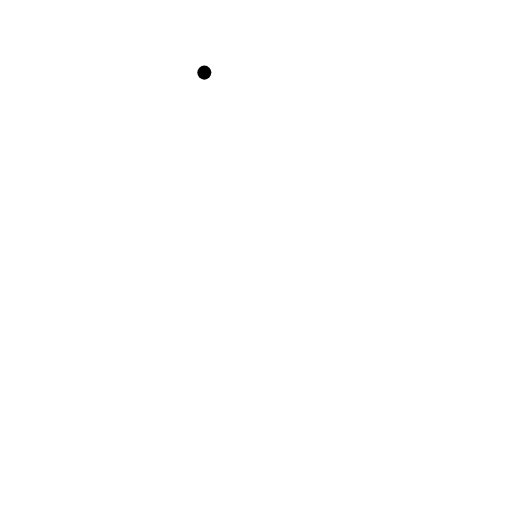
t = 0.00 s
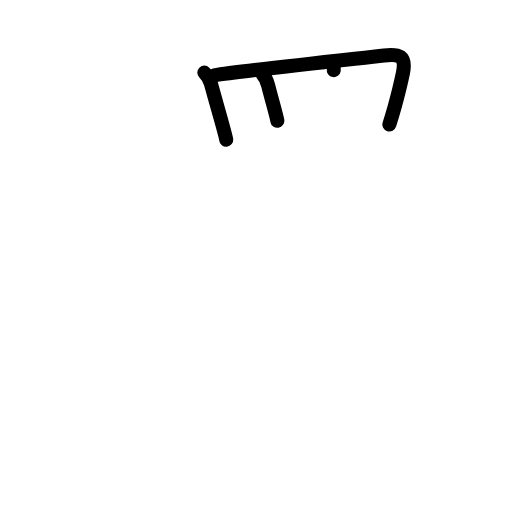
t = 3.13 s
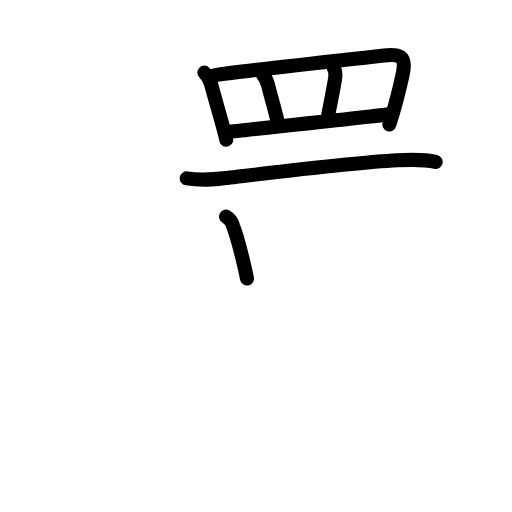
t = 6.42 s
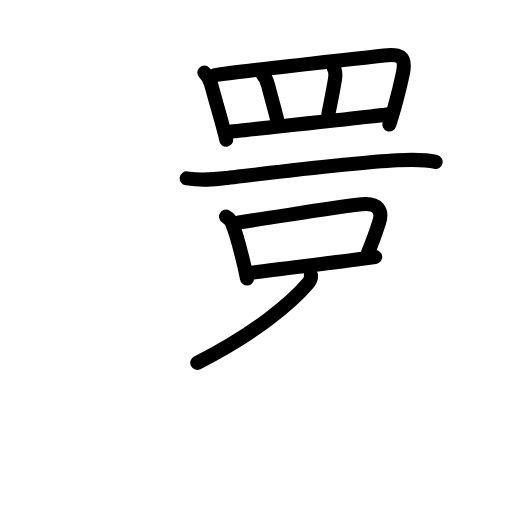
t = 9.63 s
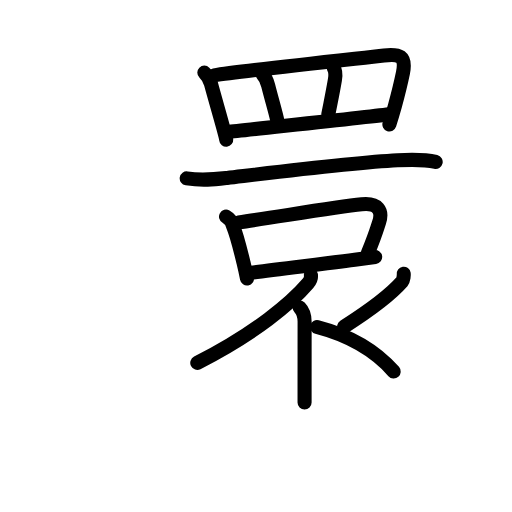
t = 12.75 s
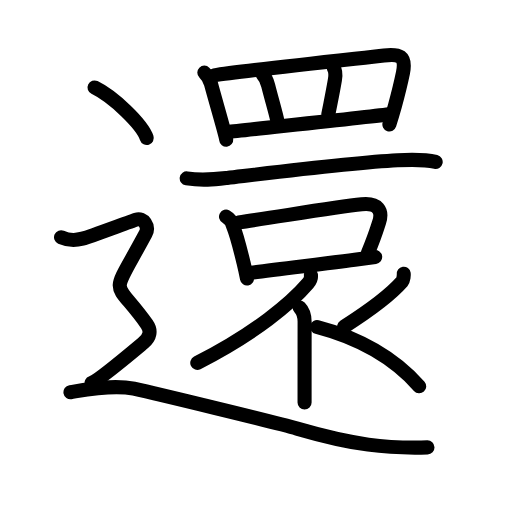
t = 16.00 s

The animated SVG that drew these frames (rendered in a browser with its animation timeline set to each time). Animation: 51 SMIL elements (animate=51); one cycle of 16.00 s.

<?xml version="1.0" encoding="UTF-8"?>
<!--
AniKanjiVG is licensed by CC-BY-SA Paul C. Sommerhoff (https://bitbucket.org/sommerhoff/anikanjivg).
AniKanjiVG uses KanjiVG which is licensed by CC-BY-SA Ulrich Apel (http://kanjivg.tagaini.net).
See also http://creativecommons.org/licenses/by-sa/3.0/
-->
<svg xmlns:kvg='http://kanjivg.tagaini.net' xmlns='http://www.w3.org/2000/svg' width='109' height='109' viewBox='0 0 109 109' style='fill:none;stroke:#000000;stroke-width:3;stroke-linecap:round;stroke-linejoin:round;' id="kvg:kanji_09084"><g id="kvg:09084" kvg:element="還"><g id="kvg:09084-g1" kvg:element="睘" kvg:phon="睘"><g id="kvg:09084-g2" kvg:element="罒" kvg:variant="true" kvg:original="网"><path id="kvg:09084-s1" kvg:type="㇑" d="M43.5,15.46c0.77,0.77,1.23,1.71,1.42,2.4c0.93,3.48,3.14,10.92,3.24,11.87"><animate attributeName="d" begin="0.0s" dur="0.5s" from="M43.5,15.46C43.5,15.46,43.5,15.46,43.5,15.46" to="M43.5,15.46c0.77,0.77,1.23,1.71,1.42,2.4" />
<animate attributeName="d" begin="0.5s" dur="0.5s" from="M43.5,15.46c0.77,0.77,1.23,1.71,1.42,2.4c0,0,0,0,0,0,0" to="M43.5,15.46c0.77,0.77,1.23,1.71,1.42,2.4c0.93,3.48,3.14,10.92,3.24,11.87" />
</path>
<path id="kvg:09084-s2" kvg:type="㇕a" d="M45.58,16.05c5.56-0.91,28.48-3.37,36.18-4.24c3.2-0.36,4.79,0.01,4.02,3.74c-0.42,2.02-1.03,4.53-1.72,7.05c-0.37,1.32-0.76,2.64-1.16,3.89"><animate attributeName="d" begin="1.0s" dur="0.25s" from="M45.58,16.05C45.58,16.05,45.58,16.05,45.58,16.05" to="M45.58,16.05c5.56-0.91,28.48-3.37,36.18-4.24" />
<animate attributeName="d" begin="1.25s" dur="0.25s" from="M45.58,16.05c5.56-0.91,28.48-3.37,36.18-4.24c0,0,0,0,0,0,0" to="M45.58,16.05c5.56-0.91,28.48-3.37,36.18-4.24c3.2-0.36,4.79,0.01,4.02,3.74" />
<animate attributeName="d" begin="1.5s" dur="0.25s" from="M45.58,16.05c5.56-0.91,28.48-3.37,36.18-4.24c3.2-0.36,4.79,0.01,4.02,3.74c0,0,0,0,0,0,0" to="M45.58,16.05c5.56-0.91,28.48-3.37,36.18-4.24c3.2-0.36,4.79,0.01,4.02,3.74c-0.42,2.02-1.03,4.53-1.72,7.05" />
<animate attributeName="d" begin="1.75s" dur="0.25s" from="M45.58,16.05c5.56-0.91,28.48-3.37,36.18-4.24c3.2-0.36,4.79,0.01,4.02,3.74c-0.42,2.02-1.03,4.53-1.72,7.05c0,0,0,0,0,0,0" to="M45.58,16.05c5.56-0.91,28.48-3.37,36.18-4.24c3.2-0.36,4.79,0.01,4.02,3.74c-0.42,2.02-1.03,4.53-1.72,7.05c-0.37,1.32-0.76,2.64-1.16,3.89" />
<animate attributeName="d" begin="0s" dur="1.0s" from="M-100,-100" to="M-100,-100" />
</path>
<path id="kvg:09084-s3" kvg:type="㇑a" d="M55.81,15.72c0.67,0.67,1.02,1.47,1.28,2.49c0.68,2.71,1.75,6.3,1.95,7.5"><animate attributeName="d" begin="2.0s" dur="0.5s" from="M55.81,15.72C55.81,15.72,55.81,15.72,55.81,15.72" to="M55.81,15.72c0.67,0.67,1.02,1.47,1.28,2.49" />
<animate attributeName="d" begin="2.5s" dur="0.5s" from="M55.81,15.72c0.67,0.67,1.02,1.47,1.28,2.49c0,0,0,0,0,0,0" to="M55.81,15.72c0.67,0.67,1.02,1.47,1.28,2.49c0.68,2.71,1.75,6.3,1.95,7.5" />
<animate attributeName="d" begin="0s" dur="2.0s" from="M-100,-100" to="M-100,-100" />
</path>
<path id="kvg:09084-s4" kvg:type="㇑a" d="M70.97,14.27c0.4,0.61,0.53,1.5,0.34,2.65c-0.45,2.69-0.81,4.33-1.43,7.49"><animate attributeName="d" begin="3.0s" dur="0.5s" from="M70.97,14.27C70.97,14.27,70.97,14.27,70.97,14.27" to="M70.97,14.27c0.4,0.61,0.53,1.5,0.34,2.65" />
<animate attributeName="d" begin="3.5s" dur="0.5s" from="M70.97,14.27c0.4,0.61,0.53,1.5,0.34,2.65c0,0,0,0,0,0,0" to="M70.97,14.27c0.4,0.61,0.53,1.5,0.34,2.65c-0.45,2.69-0.81,4.33-1.43,7.49" />
<animate attributeName="d" begin="0s" dur="3.0s" from="M-100,-100" to="M-100,-100" />
</path>
<path id="kvg:09084-s5" kvg:type="㇐a" d="M48.6,28.11c3-0.39,30.52-3.24,34.64-3.84"><animate attributeName="d" begin="4.0s" dur="1.0s" from="M48.6,28.11C48.6,28.11,48.6,28.11,48.6,28.11" to="M48.6,28.11c3-0.39,30.52-3.24,34.64-3.84" />
<animate attributeName="d" begin="0s" dur="4.0s" from="M-100,-100" to="M-100,-100" />
</path>
</g>
<path id="kvg:09084-s6" kvg:type="㇐" d="M39.75,37.97c3.38,0.53,5.92,0.21,8.61-0.1c9.33-1.09,27.09-3.26,36.27-3.74c2.65-0.14,5.51-0.27,8.12,0.35"><animate attributeName="d" begin="5.0s" dur="0.3333333333333333s" from="M39.75,37.97C39.75,37.97,39.75,37.97,39.75,37.97" to="M39.75,37.97c3.38,0.53,5.92,0.21,8.61-0.1" />
<animate attributeName="d" begin="5.333333333333333s" dur="0.3333333333333333s" from="M39.75,37.97c3.38,0.53,5.92,0.21,8.61-0.1c0,0,0,0,0,0,0" to="M39.75,37.97c3.38,0.53,5.92,0.21,8.61-0.1c9.33-1.09,27.09-3.26,36.27-3.74" />
<animate attributeName="d" begin="5.666666666666667s" dur="0.3333333333333333s" from="M39.75,37.97c3.38,0.53,5.92,0.21,8.61-0.1c9.33-1.09,27.09-3.26,36.27-3.74c0,0,0,0,0,0,0" to="M39.75,37.97c3.38,0.53,5.92,0.21,8.61-0.1c9.33-1.09,27.09-3.26,36.27-3.74c2.65-0.14,5.51-0.27,8.12,0.35" />
<animate attributeName="d" begin="0s" dur="5.0s" from="M-100,-100" to="M-100,-100" />
</path>
<g id="kvg:09084-g3" kvg:element="口"><path id="kvg:09084-s7" kvg:type="㇑" d="M48.12,46.11c0.8,0.45,1.3,1.12,1.5,2.03c0.84,2.04,1.49,4.76,2.21,7.73c0.28,1.16,0.54,2.32,0.75,3.42"><animate attributeName="d" begin="6.0s" dur="0.3333333333333333s" from="M48.12,46.11C48.12,46.11,48.12,46.11,48.12,46.11" to="M48.12,46.11c0.8,0.45,1.3,1.12,1.5,2.03" />
<animate attributeName="d" begin="6.333333333333333s" dur="0.3333333333333333s" from="M48.12,46.11c0.8,0.45,1.3,1.12,1.5,2.03c0,0,0,0,0,0,0" to="M48.12,46.11c0.8,0.45,1.3,1.12,1.5,2.03c0.84,2.04,1.49,4.76,2.21,7.73" />
<animate attributeName="d" begin="6.666666666666667s" dur="0.3333333333333333s" from="M48.12,46.11c0.8,0.45,1.3,1.12,1.5,2.03c0.84,2.04,1.49,4.76,2.21,7.73c0,0,0,0,0,0,0" to="M48.12,46.11c0.8,0.45,1.3,1.12,1.5,2.03c0.84,2.04,1.49,4.76,2.21,7.73c0.28,1.16,0.54,2.32,0.75,3.42" />
<animate attributeName="d" begin="0s" dur="6.0s" from="M-100,-100" to="M-100,-100" />
</path>
<path id="kvg:09084-s8" kvg:type="㇕b" d="M50.79,47.34c7.01-0.95,20.18-3.21,26.21-3.84c3.5-0.37,4.5,1.38,3.72,3.78c-0.69,2.12-0.75,2.54-2.37,6.51"><animate attributeName="d" begin="7.0s" dur="0.3333333333333333s" from="M50.79,47.34C50.79,47.34,50.79,47.34,50.79,47.34" to="M50.79,47.34c7.01-0.95,20.18-3.21,26.21-3.84" />
<animate attributeName="d" begin="7.333333333333333s" dur="0.3333333333333333s" from="M50.79,47.34c7.01-0.95,20.18-3.21,26.21-3.84c0,0,0,0,0,0,0" to="M50.79,47.34c7.01-0.95,20.18-3.21,26.21-3.84c3.5-0.37,4.5,1.38,3.72,3.78" />
<animate attributeName="d" begin="7.666666666666667s" dur="0.3333333333333333s" from="M50.79,47.34c7.01-0.95,20.18-3.21,26.21-3.84c3.5-0.37,4.5,1.38,3.72,3.78c0,0,0,0,0,0,0" to="M50.79,47.34c7.01-0.95,20.18-3.21,26.21-3.84c3.5-0.37,4.5,1.38,3.72,3.78c-0.69,2.12-0.75,2.54-2.37,6.51" />
<animate attributeName="d" begin="0s" dur="7.0s" from="M-100,-100" to="M-100,-100" />
</path>
<path id="kvg:09084-s9" kvg:type="㇐b" d="M53.41,58.08c5.13-0.74,14.49-1.78,22.12-2.79c1.55-0.2,3.01-0.4,4.34-0.57"><animate attributeName="d" begin="8.0s" dur="0.5s" from="M53.41,58.08C53.41,58.08,53.41,58.08,53.41,58.08" to="M53.41,58.08c5.13-0.74,14.49-1.78,22.12-2.79" />
<animate attributeName="d" begin="8.5s" dur="0.5s" from="M53.41,58.08c5.13-0.74,14.49-1.78,22.12-2.79c0,0,0,0,0,0,0" to="M53.41,58.08c5.13-0.74,14.49-1.78,22.12-2.79c1.55-0.2,3.01-0.4,4.34-0.57" />
<animate attributeName="d" begin="0s" dur="8.0s" from="M-100,-100" to="M-100,-100" />
</path>
</g>
<path id="kvg:09084-s10" kvg:type="㇒" d="M66.19,58.51c0.07,0.46-0.15,1.29-0.63,1.84C62.12,64.38,54.47,70.92,42,77.25"><animate attributeName="d" begin="9.0s" dur="0.5s" from="M66.19,58.51C66.19,58.51,66.19,58.51,66.19,58.51" to="M66.19,58.51c0.07,0.46-0.15,1.29-0.63,1.84" />
<animate attributeName="d" begin="9.5s" dur="0.5s" from="M66.19,58.51c0.07,0.46-0.15,1.29-0.63,1.84c0,0,0,0,0,0,0" to="M66.19,58.51c0.07,0.46-0.15,1.29-0.63,1.84C62.12,64.38,54.47,70.92,42,77.25" />
<animate attributeName="d" begin="0s" dur="9.0s" from="M-100,-100" to="M-100,-100" />
</path>
<path id="kvg:09084-s11" kvg:type="㇑" d="M63.79,65.45c0.69,0.69,1.06,1.67,1.06,3.07c0,4.17-0.01,9.32-0.01,13.23c0,1.56,0,2.92,0,3.94"><animate attributeName="d" begin="10.0s" dur="0.3333333333333333s" from="M63.79,65.45C63.79,65.45,63.79,65.45,63.79,65.45" to="M63.79,65.45c0.69,0.69,1.06,1.67,1.06,3.07" />
<animate attributeName="d" begin="10.333333333333334s" dur="0.3333333333333333s" from="M63.79,65.45c0.69,0.69,1.06,1.67,1.06,3.07c0,0,0,0,0,0,0" to="M63.79,65.45c0.69,0.69,1.06,1.67,1.06,3.07c0,4.17-0.01,9.32-0.01,13.23" />
<animate attributeName="d" begin="10.666666666666666s" dur="0.3333333333333333s" from="M63.79,65.45c0.69,0.69,1.06,1.67,1.06,3.07c0,4.17-0.01,9.32-0.01,13.23c0,0,0,0,0,0,0" to="M63.79,65.45c0.69,0.69,1.06,1.67,1.06,3.07c0,4.17-0.01,9.32-0.01,13.23c0,1.56,0,2.92,0,3.94" />
<animate attributeName="d" begin="0s" dur="10.0s" from="M-100,-100" to="M-100,-100" />
</path>
<path id="kvg:09084-s12" kvg:type="㇒" d="M85.95,58.27c0.04,0.27-0.05,1.35-0.33,1.66c-2.24,2.56-5.4,5.18-12.37,9.62"><animate attributeName="d" begin="11.0s" dur="0.5s" from="M85.95,58.27C85.95,58.27,85.95,58.27,85.95,58.27" to="M85.95,58.27c0.04,0.27-0.05,1.35-0.33,1.66" />
<animate attributeName="d" begin="11.5s" dur="0.5s" from="M85.95,58.27c0.04,0.27-0.05,1.35-0.33,1.66c0,0,0,0,0,0,0" to="M85.95,58.27c0.04,0.27-0.05,1.35-0.33,1.66c-2.24,2.56-5.4,5.18-12.37,9.62" />
<animate attributeName="d" begin="0s" dur="11.0s" from="M-100,-100" to="M-100,-100" />
</path>
<path id="kvg:09084-s13" kvg:type="㇔/㇏" d="M67.5,69.62c8.62,2.25,16.25,6.38,21.75,12.62"><animate attributeName="d" begin="12.0s" dur="1.0s" from="M67.5,69.62C67.5,69.62,67.5,69.62,67.5,69.62" to="M67.5,69.62c8.62,2.25,16.25,6.38,21.75,12.62" />
<animate attributeName="d" begin="0s" dur="12.0s" from="M-100,-100" to="M-100,-100" />
</path>
</g>
<g id="kvg:09084-g4" kvg:element="⻌" kvg:original="辶" kvg:position="nyo" kvg:radical="tradit"><path id="kvg:09084-s14" kvg:type="㇔" d="M20.12,18.62c3.93,1.9,10.14,7.81,11.12,10.76"><animate attributeName="d" begin="13.0s" dur="1.0s" from="M20.12,18.62C20.12,18.62,20.12,18.62,20.12,18.62" to="M20.12,18.62c3.93,1.9,10.14,7.81,11.12,10.76" />
<animate attributeName="d" begin="0s" dur="13.0s" from="M-100,-100" to="M-100,-100" />
</path>
<path id="kvg:09084-s15" kvg:type="㇋" d="M13,50.5c2.25,1,3.75,0.5,4.75,0.25s9.75-3.5,11.25-4s2.85,1.41,2,3c-7.75,14.5-7,9,0.25,19.25c0.97,1.37,0.75,2.75-0.75,4s-9.5,8-11,8.5"><animate attributeName="d" begin="14.0s" dur="0.3333333333333333s" from="M13,50.5C13,50.5,13,50.5,13,50.5" to="M13,50.5c2.25,1,3.75,0.5,4.75,0.25s9.75-3.5,11.25-4s2.85,1.41,2,3" />
<animate attributeName="d" begin="14.333333333333334s" dur="0.3333333333333333s" from="M13,50.5c2.25,1,3.75,0.5,4.75,0.25s9.75-3.5,11.25-4s2.85,1.41,2,3c0,0,0,0,0,0,0" to="M13,50.5c2.25,1,3.75,0.5,4.75,0.25s9.75-3.5,11.25-4s2.85,1.41,2,3c-7.75,14.5-7,9,0.25,19.25" />
<animate attributeName="d" begin="14.666666666666666s" dur="0.3333333333333333s" from="M13,50.5c2.25,1,3.75,0.5,4.75,0.25s9.75-3.5,11.25-4s2.85,1.41,2,3c-7.75,14.5-7,9,0.25,19.25c0,0,0,0,0,0,0" to="M13,50.5c2.25,1,3.75,0.5,4.75,0.25s9.75-3.5,11.25-4s2.85,1.41,2,3c-7.75,14.5-7,9,0.25,19.25c0.97,1.37,0.75,2.75-0.75,4s-9.5,8-11,8.5" />
<animate attributeName="d" begin="0s" dur="14.0s" from="M-100,-100" to="M-100,-100" />
</path>
<path id="kvg:09084-s16" kvg:type="㇏a" d="M15,83.5c3-0.5,9-1.75,13.5-0.75s30.32,7.21,34.75,8.5c12,3.5,19.12,4.25,27.75,4"><animate attributeName="d" begin="15.0s" dur="0.5s" from="M15,83.5C15,83.5,15,83.5,15,83.5" to="M15,83.5c3-0.5,9-1.75,13.5-0.75s30.32,7.21,34.75,8.5" />
<animate attributeName="d" begin="15.5s" dur="0.5s" from="M15,83.5c3-0.5,9-1.75,13.5-0.75s30.32,7.21,34.75,8.5c0,0,0,0,0,0,0" to="M15,83.5c3-0.5,9-1.75,13.5-0.75s30.32,7.21,34.75,8.5c12,3.5,19.12,4.25,27.75,4" />
<animate attributeName="d" begin="0s" dur="15.0s" from="M-100,-100" to="M-100,-100" />
</path>
</g>
</g>
</svg>
